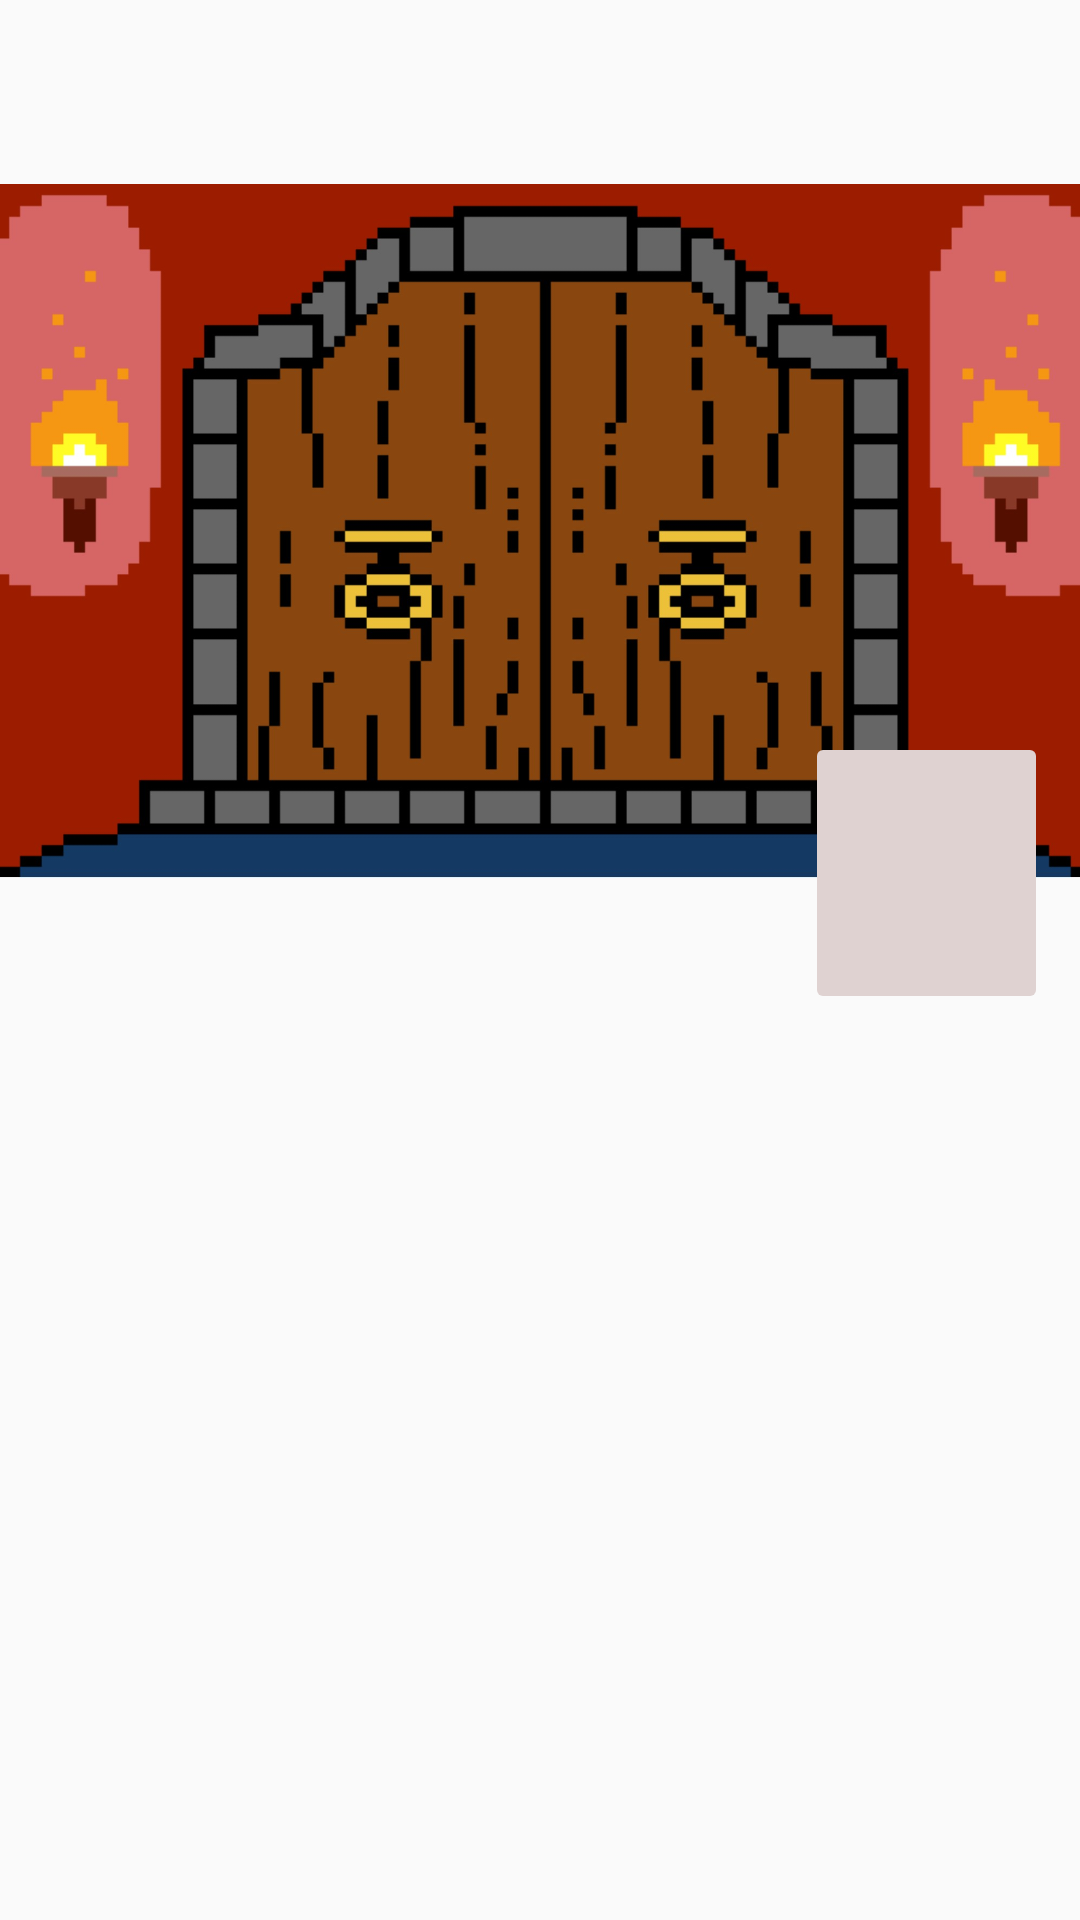

Android layout source for this screen:
<!-- AndroidManifest.xml: application theme Theme.TheWarlocksLabyrinth -->
<!-- res/layout/fragment_new_game.xml -->
<?xml version="1.0" encoding="utf-8"?>
<RelativeLayout xmlns:android="http://schemas.android.com/apk/res/android"
    xmlns:app="http://schemas.android.com/apk/res-auto"
    xmlns:tools="http://schemas.android.com/tools"
    android:layout_width="match_parent"
    android:layout_height="match_parent"
    android:orientation="vertical"
    tools:context=".MainActivity">

    

    

    

    <ImageView
        android:id="@+id/imagep"
        android:layout_width="493dp"
        android:layout_height="354dp"
        android:contentDescription="Door User is Interacting With"
        app:layout_constraintBottom_toBottomOf="parent"
        app:layout_constraintEnd_toEndOf="parent"
        app:layout_constraintStart_toStartOf="parent"
        app:layout_constraintTop_toTopOf="parent"
        app:srcCompat="@drawable/door_1" />

    <RelativeLayout
        android:layout_width="536dp"
        android:layout_height="wrap_content"
        android:layout_below="@+id/answerText"
        android:layout_marginStart="0dp"
        android:layout_marginTop="1dp"
        android:layout_toEndOf="@+id/imagep">

        

        
        <Button
            android:id="@+id/trueBtn"
            android:layout_width="wrap_content"
            android:layout_height="wrap_content"
            android:layout_marginLeft="50dp"
            android:backgroundTint="#5BD91B"
            android:contentDescription="True button"
            android:text="@string/trueText"
            android:textSize="20sp" />

        <Button
            android:id="@+id/falseBtn"
            android:layout_width="wrap_content"
            android:layout_height="wrap_content"
            android:layout_marginLeft="200dp"
            android:backgroundTint="#E33328"
            android:contentDescription="false button"
            android:text="@string/falseText"
            android:textSize="20sp" />

    </RelativeLayout>

    <RelativeLayout
        android:layout_width="481dp"
        android:layout_height="94dp"
        android:layout_alignBottom="@+id/imagep"
        android:layout_marginStart="-492dp"
        android:layout_marginBottom="16dp"
        android:layout_toEndOf="@+id/imagep">

        
        <ImageButton
            android:id="@+id/prev_button"
            android:layout_width="76dp"
            android:layout_height="match_parent"
            android:layout_marginLeft="10dp"
            android:backgroundTint="#DFD2D1"
            android:contentDescription="Look at the previous door"
            android:src="@drawable/ic_prev_arrow_24_black"
            android:text="@string/prevText" />

        
        <ImageButton
            android:id="@+id/next_button"
            android:layout_width="81dp"
            android:layout_height="match_parent"
            android:layout_marginLeft="400dp"
            android:backgroundTint="#DFD2D1"
            android:contentDescription="Look at next door"
            android:src="@drawable/ic_next_arrow_24_black"
            android:text="@string/nextText" />

    </RelativeLayout>

    <TextView
        android:id="@+id/answerText"
        android:layout_width="537dp"
        android:layout_height="286dp"
        android:layout_gravity="right"
        android:layout_marginStart="-2dp"
        android:layout_toEndOf="@+id/imagep"
        android:contentDescription="Question text user answers"
        android:padding="10dp"
        android:text="@string/questionText"
        android:textColor="@android:color/white"
        android:textSize="20sp"
        android:textStyle="bold" />

</RelativeLayout>
<!-- resources referenced by this layout -->
<resources>
  <!-- drawable door_1: jpg bitmap (drawable, 170240 bytes) -->
  <string name="falseText">FALSE</string>
  <string name="nextText">Next</string>
  <string name="prevText">Previous</string>
  <string name="questionText">Sample question goes here: My name is Stephanie</string>
  <string name="trueText">TRUE</string>
  <style name="Theme.TheWarlocksLabyrinth" parent="Theme.AppCompat.DayNight">
          
          <item name="colorPrimary">@color/purple_500</item>
          <item name="colorPrimaryVariant">@color/purple_700</item>
          <item name="colorOnPrimary">@color/white</item>
          
          <item name="colorSecondary">@color/teal_200</item>
          <item name="colorSecondaryVariant">@color/teal_700</item>
          <item name="colorOnSecondary">@color/black</item>
          
          <item name="android:statusBarColor">?attr/colorPrimaryVariant</item>
          
      </style>
  <color name="purple_500">#FF6200EE</color>
  <color name="purple_700">#FF3700B3</color>
  <color name="white">#FFFFFFFF</color>
  <color name="teal_200">#FF03DAC5</color>
  <color name="teal_700">#FF018786</color>
  <color name="black">#FF000000</color>
</resources>
